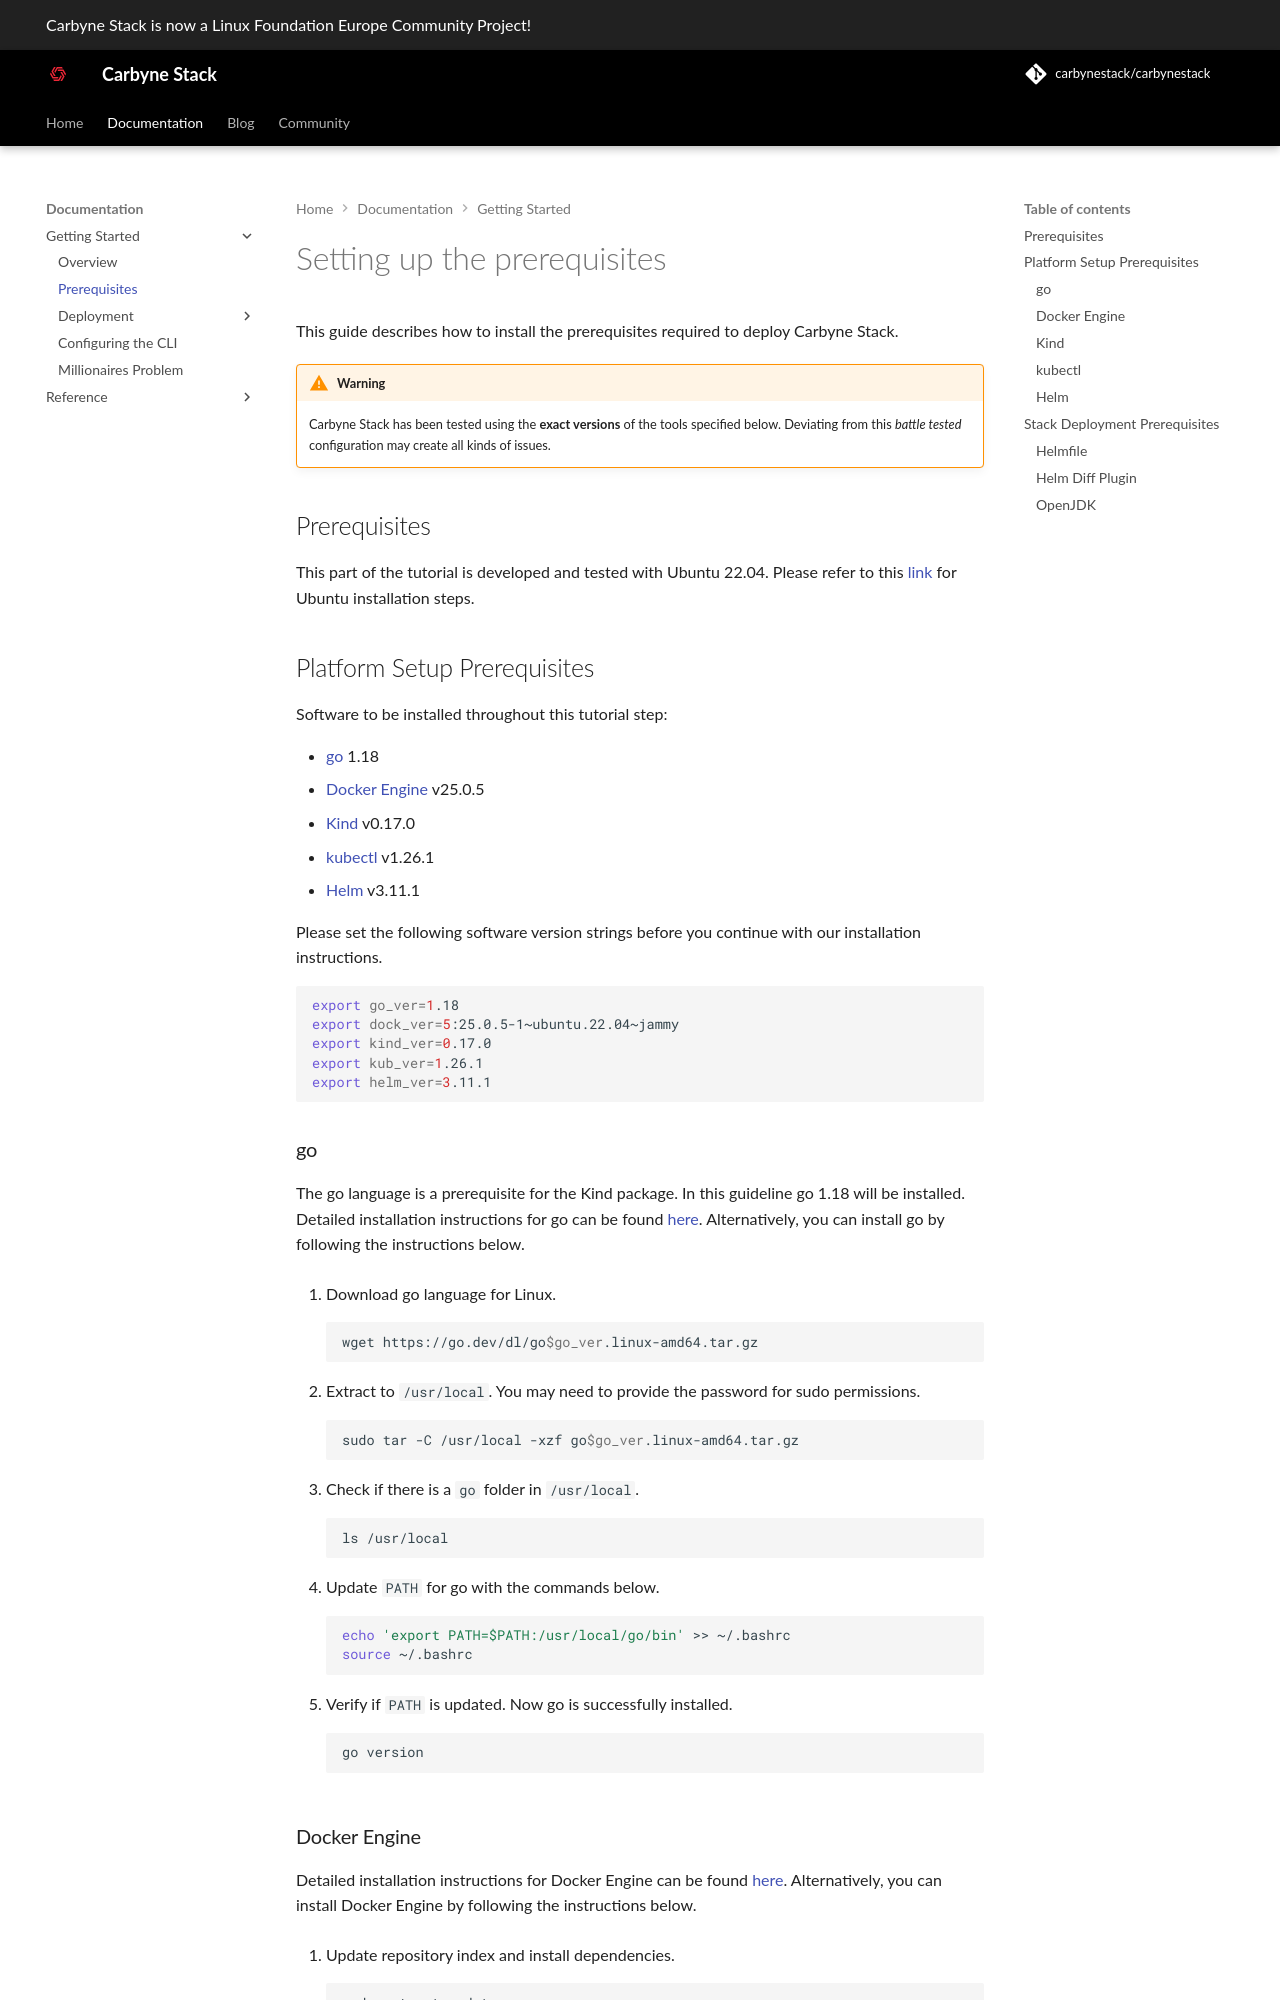

repository: carbynestack/carbynestack.github.io · page: documentation/getting-started/prerequisites/index.html · generator: mkdocs

# Setting up the prerequisites

This guide describes how to install the prerequisites required to deploy
Carbyne Stack.

!!! warning
    Carbyne Stack has been tested using the **exact versions** of the tools
    specified below. Deviating from this _battle tested_ configuration may
    create all kinds of issues.

## Prerequisites

This part of the tutorial is developed and tested with Ubuntu 20.04.
Please refer to this [link](https://ubuntu.com/tutorials/install-ubuntu-desktop)
for Ubuntu installation steps.

## Platform Setup Prerequisites

Software to be installed throughout this tutorial step:

- [go](https://go.dev/doc/install) 1.18
- [Docker Engine](https://docs.docker.com/engine/install/ubuntu/) v23.0.1
- [Kind](https://kind.sigs.k8s.io/) v0.17.0
- [kubectl](https://kubernetes.io/docs/tasks/tools/install-kubectl-linux/) v1.26.1
- [Helm](https://helm.sh/docs/intro/install/) v3.11.1

Please set the following software version strings before you continue with our
installation instructions.

```shell
export go_ver=1.18
export dock_ver=5:23.0.1-1~ubuntu.20.04~focal
export kind_ver=0.17.0
export kub_ver=1.26.1
export helm_ver=3.11.1
```

### go

The go language is a prerequisite for the Kind package.
In this guideline go 1.18 will be installed.
Detailed installation instructions for go can be found [here](https://go.dev/doc/install).
Alternatively, you can install go by following the instructions below.

1. Download go language for Linux.

    ```shell
    wget https://go.dev/dl/go$go_ver.linux-amd64.tar.gz
    ```

2. Extract to `/usr/local`. You may need to provide the password for sudo permissions.

    ```shell
    sudo tar -C /usr/local -xzf go$go_ver.linux-amd64.tar.gz
    ```

3. Check if there is a `go` folder in `/usr/local`.

    ```shell
    ls /usr/local
    ```

4. Update `PATH` for go with the commands below.

    ```shell
    echo 'export PATH=$PATH:/usr/local/go/bin' >> ~/.bashrc
    source ~/.bashrc
    ```

5. Verify if `PATH` is updated. Now go is successfully installed.

    ```shell
    go version
    ```
